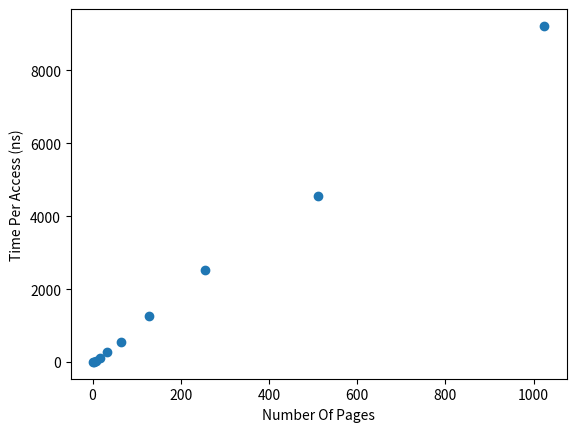

This figure's Python source:
#!/usr/bin/env python3

import pandas as pd
import matplotlib.pyplot as plt

x = [2, 4, 8, 16, 32, 64, 128, 256, 512, 1024]
y = [5, 10, 20, 119, 290, 559, 1264, 2531, 4557, 9216]
plt.scatter(x, y)
plt.xlabel("Number Of Pages")
plt.ylabel("Time Per Access (ns)")
plt.show()